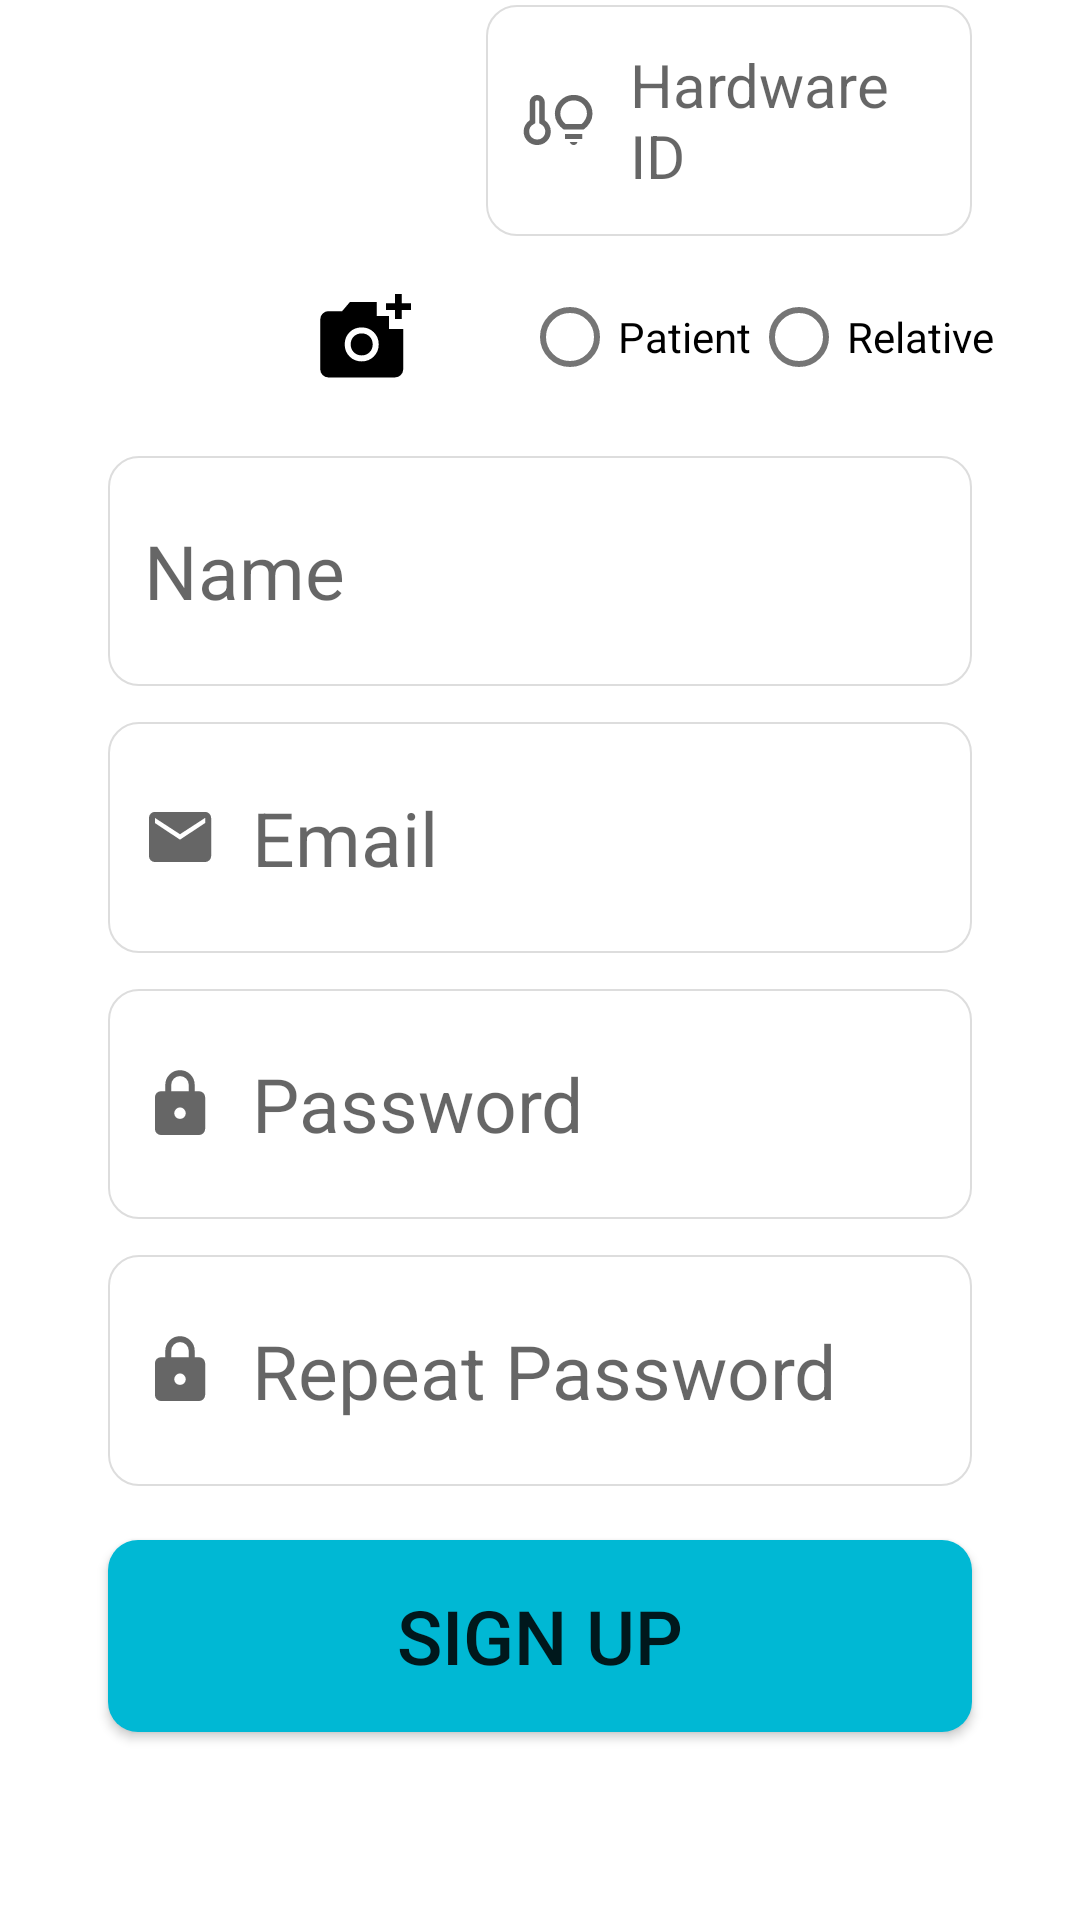

Here is an Android app screen rendered from its layout file. Give the layout XML and the strings, colors and styles it references.
<!-- AndroidManifest.xml: application theme Theme.SmartCare_Group4 -->
<!-- res/layout/fragment_signup.xml -->
<?xml version="1.0" encoding="utf-8"?>
<androidx.constraintlayout.widget.ConstraintLayout xmlns:android="http://schemas.android.com/apk/res/android"
    xmlns:app="http://schemas.android.com/apk/res-auto"
    xmlns:tools="http://schemas.android.com/tools"
    android:layout_width="match_parent"
    android:layout_height="match_parent"
    tools:context=".ui.init.signup.SignupFragment">

    <RelativeLayout

        android:id="@+id/pictureLayout"
        android:layout_width="0dp"
        android:layout_height="0dp"
        app:layout_constraintBottom_toTopOf="@+id/nameSignup"
        app:layout_constraintEnd_toStartOf="@id/hardwareIDSignup"
        app:layout_constraintStart_toStartOf="parent"
        app:layout_constraintTop_toTopOf="parent"
        app:layout_constraintHeight_percent="0.2"
        app:layout_constraintWidth_percent="0.35">

        <ImageView
            android:id="@+id/pictureSignup"
            android:layout_width="match_parent"
            android:layout_height="match_parent"
            android:layout_marginBottom="6dp"
            android:adjustViewBounds="true"
            android:background="@drawable/ic_profile"
            android:scaleType="centerInside" />

        <ImageButton
            android:id="@+id/editPictureSignup"
            android:layout_width="wrap_content"
            android:layout_height="wrap_content"
            android:layout_alignParentRight="true"
            android:layout_alignParentBottom="true"
            android:background="@color/transparent"
            android:src="@drawable/addphoto"

            />

    </RelativeLayout>

    <EditText
        android:id="@+id/hardwareIDSignup"

        android:layout_width="0dp"
        android:layout_height="0dp"
        android:layout_marginEnd="24dp"
        android:layout_marginStart="12dp"

        android:hint="Hardware ID"
        android:textSize="20sp"
        android:selectAllOnFocus="true"
        android:background="@drawable/custom_input"
        android:drawableStart="@drawable/hardware"

        android:paddingStart="12dp"
        android:paddingEnd="12dp"
        android:drawablePadding="12dp"

        app:layout_constraintBottom_toTopOf="@+id/userTypeSignup"
        app:layout_constraintEnd_toEndOf="parent"
        app:layout_constraintStart_toEndOf="@+id/pictureLayout"
        app:layout_constraintTop_toTopOf="parent"
        app:layout_constraintWidth_percent="0.45"
        app:layout_constraintHeight_percent="0.12"

        ></EditText>

    <RadioGroup
        android:id="@+id/userTypeSignup"
        android:layout_width="0dp"
        android:layout_height="0dp"
        android:orientation="horizontal"
        app:layout_constraintBottom_toTopOf="@+id/nameSignup"
        app:layout_constraintEnd_toEndOf="parent"
        app:layout_constraintStart_toEndOf="@+id/pictureLayout"
        app:layout_constraintTop_toBottomOf="@+id/hardwareIDSignup"

        android:layout_marginBottom="6dp"
        android:layout_marginEnd="24dp"
        android:layout_marginStart="36dp"
        app:layout_constraintHeight_percent="0.1">

        <RadioButton
            android:id="@+id/patientSignup"
            android:layout_width="wrap_content"
            android:layout_height="match_parent"
            android:text="Patient"
            />
        <RadioButton
            android:id="@+id/relativeSignup"
            android:layout_width="wrap_content"
            android:layout_height="match_parent"
            android:text="Relative"/>
    </RadioGroup>

    <EditText
        android:id="@+id/nameSignup"

        android:layout_width="0dp"
        android:layout_height="0dp"
        android:layout_marginBottom="12dp"
        android:layout_marginTop="24dp"

        android:hint="Name"
        android:textSize="25sp"
        android:selectAllOnFocus="true"
        android:background="@drawable/custom_input"
        android:drawableStart="@drawable/profile"
        android:paddingStart="12dp"
        android:paddingEnd="12dp"
        android:drawablePadding="12dp"

        app:layout_constraintBottom_toTopOf="@+id/emailSignup"
        app:layout_constraintEnd_toEndOf="parent"
        app:layout_constraintStart_toStartOf="parent"
        app:layout_constraintTop_toBottomOf="@+id/pictureLayout"


        app:layout_constraintHeight_percent="0.12"
        app:layout_constraintWidth_percent="0.8"

        ></EditText>

    <EditText
        android:id="@+id/emailSignup"
        android:layout_width="0dp"
        android:layout_height="0dp"
        android:layout_marginBottom="12dp"

        android:hint="Email"
        android:textSize="25sp"
        android:selectAllOnFocus="true"
        android:background="@drawable/custom_input"
        android:drawableStart="@drawable/email"
        android:paddingStart="12dp"
        android:paddingEnd="12dp"
        android:drawablePadding="12dp"

        app:layout_constraintBottom_toTopOf="@+id/passwordSignup"
        app:layout_constraintEnd_toEndOf="parent"
        app:layout_constraintStart_toStartOf="parent"
        app:layout_constraintTop_toBottomOf="@+id/nameSignup"

        app:layout_constraintHeight_percent="0.12"
        app:layout_constraintWidth_percent="0.8"

        ></EditText>

    <EditText
        android:id="@+id/passwordSignup"
        android:inputType="textPassword"
        android:layout_width="0dp"
        android:layout_height="0dp"
        android:layout_marginBottom="12dp"

        android:hint="Password"
        android:textSize="25sp"
        android:selectAllOnFocus="true"

        android:background="@drawable/custom_input"
        android:drawableStart="@drawable/lock"
        android:paddingStart="12dp"
        android:paddingEnd="12dp"
        android:drawablePadding="12dp"

        app:layout_constraintEnd_toEndOf="parent"
        app:layout_constraintStart_toStartOf="parent"
        app:layout_constraintTop_toBottomOf="@+id/emailSignup"
        app:layout_constraintBottom_toTopOf="@id/passwordSignup2"

        app:layout_constraintHeight_percent="0.12"
        app:layout_constraintWidth_percent="0.8"

        ></EditText>

    <EditText
        android:id="@+id/passwordSignup2"
        android:inputType="textPassword"
        android:layout_width="0dp"
        android:layout_height="0dp"
        android:layout_marginBottom="12dp"
        android:hint="Repeat Password"
        android:textSize="25sp"
        android:selectAllOnFocus="true"

        android:background="@drawable/custom_input"
        android:drawableStart="@drawable/lock"
        android:paddingStart="12dp"
        android:paddingEnd="12dp"
        android:drawablePadding="12dp"

        app:layout_constraintEnd_toEndOf="parent"
        app:layout_constraintStart_toStartOf="parent"
        app:layout_constraintTop_toBottomOf="@+id/passwordSignup"
        app:layout_constraintBottom_toTopOf="@id/buttonSignup"

        app:layout_constraintHeight_percent="0.12"
        app:layout_constraintWidth_percent="0.8"

        ></EditText>
    

    <androidx.appcompat.widget.AppCompatButton
        android:id="@+id/buttonSignup"

        android:layout_width="0dp"
        android:layout_height="0dp"
        android:layout_marginBottom="120dp"
        android:layout_marginTop="6dp"

        android:text="Sign Up"
        android:textSize="25sp"
        android:background="@drawable/textview_backgrounddesign"

        app:layout_constraintBottom_toBottomOf="parent"
        app:layout_constraintEnd_toEndOf="parent"
        app:layout_constraintStart_toStartOf="parent"
        app:layout_constraintTop_toBottomOf="@+id/passwordSignup2"
        app:layout_constraintBaseline_toBottomOf="parent"

        app:layout_constraintHeight_percent="0.1"
        app:layout_constraintWidth_percent="0.8"></androidx.appcompat.widget.AppCompatButton>


</androidx.constraintlayout.widget.ConstraintLayout>
<!-- resources referenced by this layout -->
<resources>
  <color name="transparent">#00000000</color>
  <!-- drawable custom_input (drawable) -->
  <?xml version="1.0" encoding="utf-8"?>
  <selector xmlns:android="http://schemas.android.com/apk/res/android">
  
      <item android:state_enabled="true" android:state_focused="true">
          <shape android:shape="rectangle">
              <solid android:color="@color/white"/>
              <corners android:radius="10dp"/>
              <stroke android:color="@color/teal_700" android:width="1dp"/>
          </shape>
      </item>
  
      <item android:state_enabled="true">
          <shape android:shape="rectangle">
              <solid android:color="@color/white"/>
              <corners android:radius="10dp"/>
              <stroke android:color="@color/grey" android:width="0.6dp"/>
          </shape>
      </item>
  
  </selector>
  <!-- drawable email (drawable) -->
  <vector xmlns:android="http://schemas.android.com/apk/res/android"
      android:width="24dp"
      android:height="24dp"
      android:viewportWidth="48"
      android:viewportHeight="48"
      android:tint="?attr/colorControlNormal">
    <path
        android:fillColor="@android:color/white"
        android:pathData="M7.25,40.7Q5.65,40.7 4.475,39.525Q3.3,38.35 3.3,36.75V11.25Q3.3,9.6 4.475,8.425Q5.65,7.25 7.25,7.25H40.75Q42.4,7.25 43.575,8.425Q44.75,9.6 44.75,11.25V36.75Q44.75,38.35 43.575,39.525Q42.4,40.7 40.75,40.7ZM24,25.8 L40.75,14.65V11.25L24,22.15L7.25,11.25V14.65Z"/>
  </vector>
  <!-- drawable lock (drawable) -->
  <vector xmlns:android="http://schemas.android.com/apk/res/android"
      android:width="24dp"
      android:height="24dp"
      android:viewportWidth="48"
      android:viewportHeight="48"
      android:tint="?attr/colorControlNormal">
    <path
        android:fillColor="@android:color/white"
        android:pathData="M11.25,44.65Q9.6,44.65 8.45,43.475Q7.3,42.3 7.3,40.7V19.5Q7.3,17.85 8.45,16.675Q9.6,15.5 11.25,15.5H14.2V11.35Q14.2,7.2 17.05,4.325Q19.9,1.45 24,1.45Q28.1,1.45 30.95,4.325Q33.8,7.2 33.8,11.35V15.5H36.75Q38.4,15.5 39.575,16.675Q40.75,17.85 40.75,19.5V40.7Q40.75,42.3 39.575,43.475Q38.4,44.65 36.75,44.65ZM18.15,15.5H29.85V11.35Q29.85,8.85 28.15,7.125Q26.45,5.4 24,5.4Q21.55,5.4 19.85,7.125Q18.15,8.85 18.15,11.35ZM24,33.95Q25.6,33.95 26.725,32.85Q27.85,31.75 27.85,30.2Q27.85,28.7 26.725,27.475Q25.6,26.25 24,26.25Q22.4,26.25 21.275,27.475Q20.15,28.7 20.15,30.2Q20.15,31.75 21.275,32.85Q22.4,33.95 24,33.95Z"/>
  </vector>
  <!-- drawable textview_backgrounddesign (drawable) -->
  <?xml version="1.0" encoding="utf-8"?>
  <shape xmlns:android="http://schemas.android.com/apk/res/android">
      <solid android:color="#FF00B8D4"></solid>
      <corners android:radius="10dp"></corners>
  </shape>
  <style name="Theme.SmartCare_Group4" parent="Theme.MaterialComponents.DayNight.DarkActionBar">
          
          <item name="colorPrimary">@color/blue</item>
          <item name="colorPrimaryVariant">@color/blue2</item>
          <item name="colorOnPrimary">@color/white</item>
          
          <item name="colorSecondary">@color/green</item>
          <item name="colorSecondaryVariant">@color/teal_700</item>
          <item name="colorOnSecondary">@color/black</item>
          
          <item name="android:statusBarColor" tools:targetApi="l">?attr/colorPrimaryVariant</item>
          
      </style>
  <color name="black">#FF000000</color>
  <color name="white">#FFFFFFFF</color>
  <color name="teal_700">#FF018786</color>
  <color name="grey">#DDDDDD</color>
  <color name="blue">#FF0094FA</color>
  <color name="blue2">#FF0030DA</color>
  <color name="green">#FF009000</color>
</resources>
